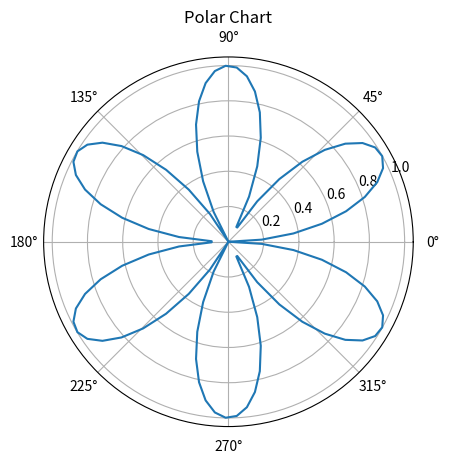

Write Python code to recreate this figure.
# PolarChart.py
import matplotlib.pyplot as plt
import numpy as np

theta = np.linspace(0, 2*np.pi, 100)
r = np.abs(np.sin(3 * theta))

plt.polar(theta, r)
plt.title('Polar Chart')
plt.show()